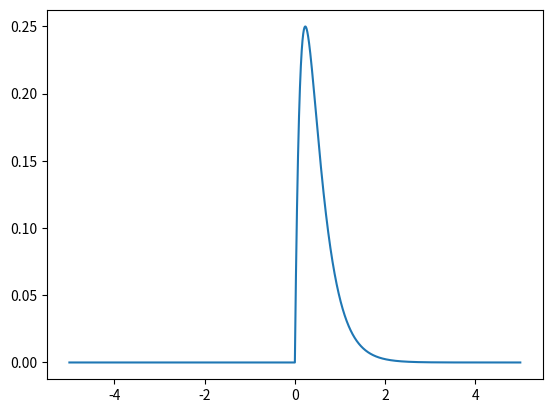

Write the Python code that produced this figure.
import numpy as np
import matplotlib.pyplot as plt

t = np.arange(-5, 5, 0.001)
x = [0] * 10000

index = 0
while index < 10000:

    if t[index] < 0:
        x[index] = 0
    else: 
        x[index] = np.exp(-3 * t[index]) - np.exp(-6 * t[index])
    index += 1


plt.plot(t, x)
plt.savefig('c.png')
